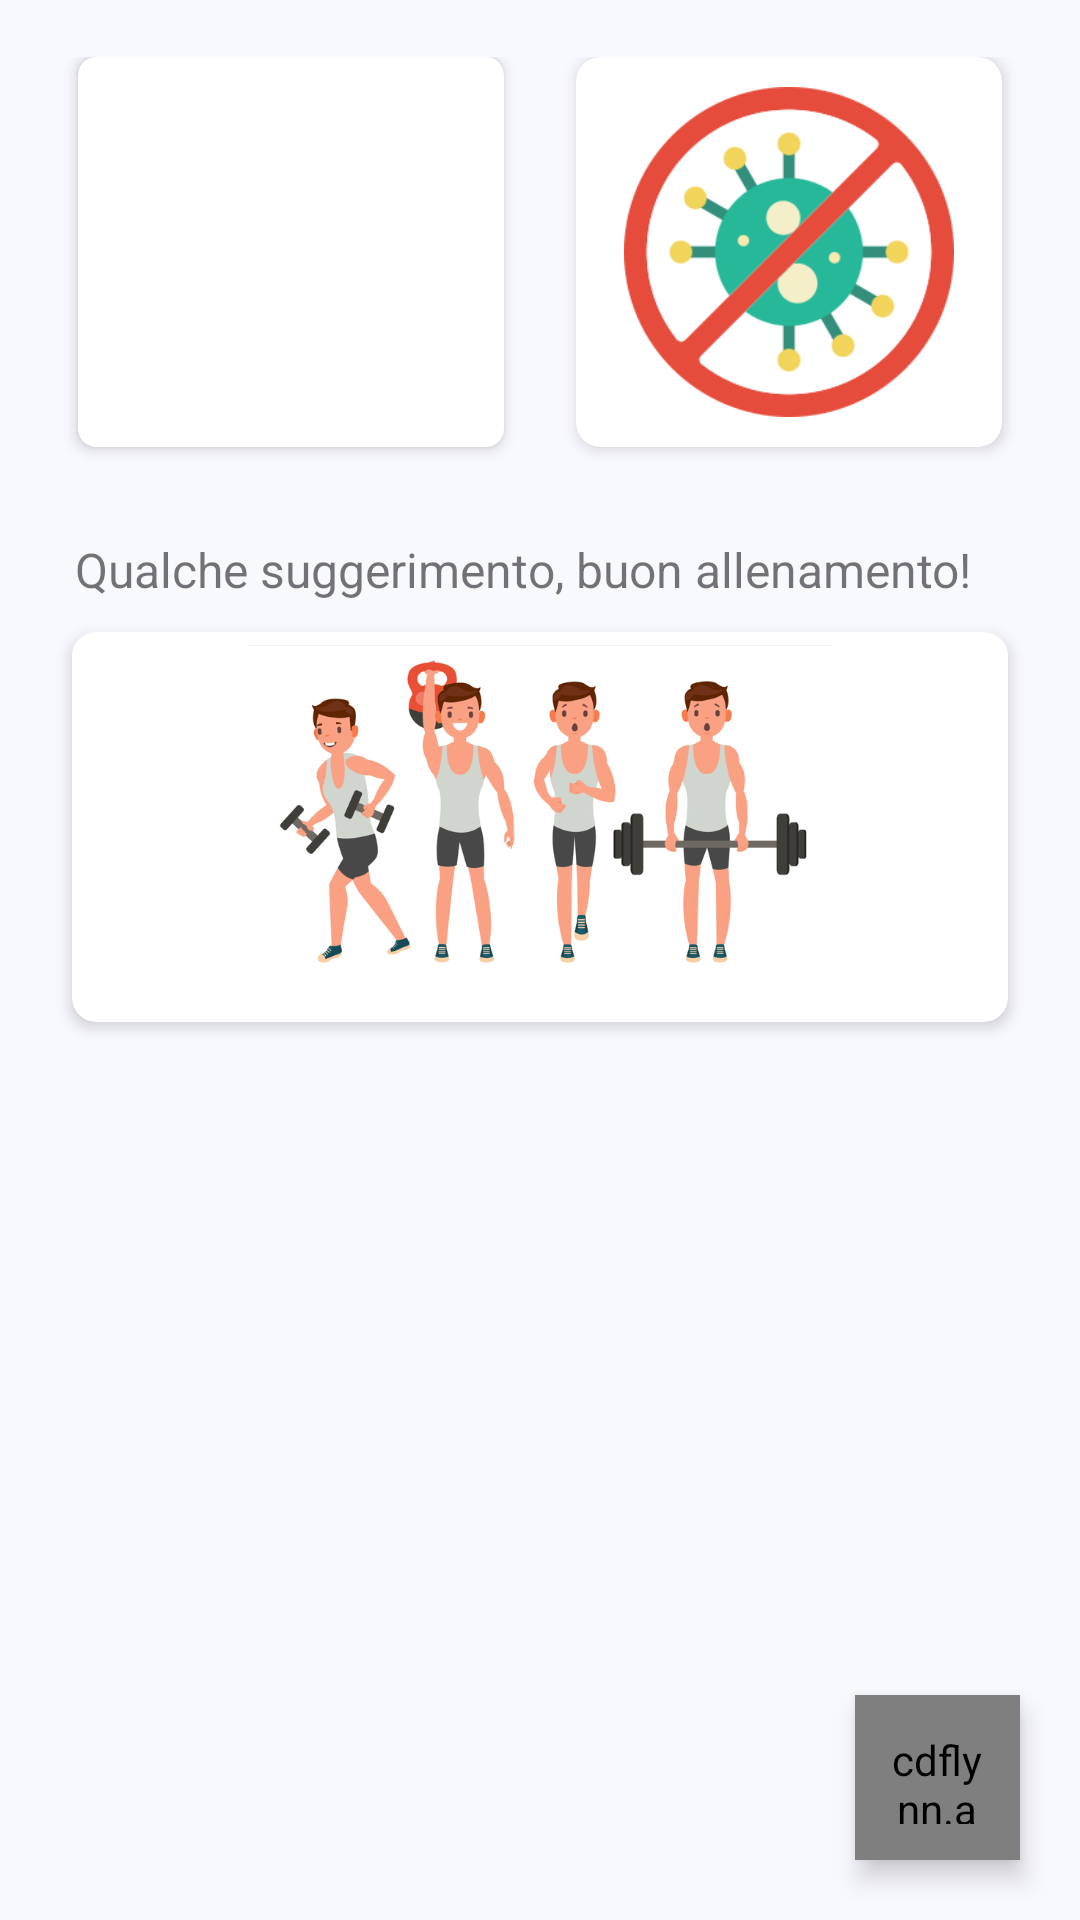

The Android layout XML behind this screen, and the referenced resources:
<!-- AndroidManifest.xml: application theme materialDesign -->
<!-- res/layout/today_report.xml -->
<?xml version="1.0" encoding="utf-8"?>

<androidx.constraintlayout.widget.ConstraintLayout xmlns:android="http://schemas.android.com/apk/res/android"
    xmlns:app="http://schemas.android.com/apk/res-auto"
    xmlns:tools="http://schemas.android.com/tools"
    android:layout_width="match_parent"
    android:layout_height="match_parent"
    tools:context=".MainActivity"
    android:orientation="vertical"
    android:background="@color/ghostwhite"
    android:layout_marginTop="5dp"
    >

    <androidx.core.widget.NestedScrollView
        android:layout_width="match_parent"
        android:layout_height="match_parent"
        android:orientation="vertical"
        app:layout_constraintBottom_toBottomOf="parent"
        app:layout_constraintEnd_toEndOf="parent"
        app:layout_constraintHorizontal_bias="0.0"
        app:layout_constraintStart_toStartOf="parent"
        app:layout_constraintTop_toTopOf="parent"
        app:layout_constraintVertical_bias="0.0"
        android:layout_marginTop="5dp"
        >

        <LinearLayout
            android:layout_width="match_parent"
            android:layout_height="wrap_content"
            android:orientation="vertical"
            >

            <androidx.recyclerview.widget.RecyclerView
                android:id="@+id/cardRecycleview"
                android:layout_width="match_parent"
                android:layout_height="match_parent"
                android:layoutAnimation="@anim/layout_animation_fall_down"
                >

            </androidx.recyclerview.widget.RecyclerView>


            <GridLayout
                android:id="@+id/gridCardWidget"
                android:rowCount="1"
                android:columnCount="2"
                android:alignmentMode="alignMargins"
                android:columnOrderPreserved="false"
                android:layout_weight="8"
                android:layout_width="match_parent"
                android:layout_height="0dp"
                android:padding="14dp">

                
                <com.google.android.material.card.MaterialCardView
                    android:id="@+id/cardCall"
                    android:layout_width="0dp"
                    android:layout_height="130dp"
                    android:layout_columnWeight="1"
                    android:layout_marginBottom="16dp"
                    android:layout_rowWeight="1"
                    android:layout_marginLeft="12dp"
                    android:layout_marginRight="12dp"
                    app:cardElevation="3dp"
                    app:cardCornerRadius="6dp"
                    >

                    <LinearLayout
                        android:layout_gravity="center_horizontal|center_vertical"
                        android:orientation="vertical"
                        android:layout_width="wrap_content"
                        android:layout_height="wrap_content"
                        >

                        <ImageView
                            android:src="@drawable/doctor"
                            android:layout_gravity="center_horizontal"
                            android:layout_width="wrap_content"
                            android:layout_height="110dp"
                            android:layout_rowWeight="0.25"
                            android:background="@color/cardColor"
                            />












                    </LinearLayout>

                </com.google.android.material.card.MaterialCardView>

                
                <com.google.android.material.card.MaterialCardView
                    android:id="@+id/virusInfo"
                    android:layout_width="0dp"
                    android:layout_height="130dp"
                    android:layout_columnWeight="1"
                    android:layout_marginBottom="16dp"
                    android:layout_rowWeight="1"
                    android:layout_marginLeft="12dp"
                    android:layout_marginRight="12dp"
                    app:cardElevation="3dp"
                    app:cardCornerRadius="8dp"
                    >

                    <LinearLayout
                        android:layout_gravity="center_horizontal|center_vertical"
                        android:orientation="vertical"
                        android:layout_width="wrap_content"
                        android:layout_height="wrap_content"
                        >

                        <ImageView
                            android:src="@drawable/virus"
                            android:layout_gravity="center_horizontal"
                            android:layout_width="wrap_content"
                            android:layout_height="110dp"
                            android:background="@color/cardColor"
                            />

                    </LinearLayout>

                </com.google.android.material.card.MaterialCardView>

            </GridLayout>

            <LinearLayout
                android:layout_width="match_parent"
                android:layout_height="wrap_content"
                android:orientation="horizontal"
                android:layout_marginBottom="5dp"
                >

                <TextView
                    android:layout_width="wrap_content"
                    android:layout_height="wrap_content"
                    android:text="@string/activity"
                    android:layout_marginLeft="25dp"
                    android:layout_marginRight="5dp"
                    android:layout_marginBottom="5dp"
                    android:textSize="16sp"
                    />

                <androidx.appcompat.widget.AppCompatImageView
                    android:id="@+id/info"
                    android:layout_width="20dp"
                    android:layout_height="20dp"
                    android:src="@drawable/info_activity"
                    android:clickable="true"
                    />

            </LinearLayout>

            <com.google.android.material.card.MaterialCardView
                android:id="@+id/ytLink"
                android:layout_width="match_parent"
                android:layout_height="130dp"
                android:layout_marginBottom="92dp"
                android:layout_marginLeft="24dp"
                android:layout_marginRight="24dp"
                app:cardElevation="3dp"
                app:cardCornerRadius="8dp"
                android:clickable="true"
                >

                <LinearLayout
                    android:layout_width="match_parent"
                    android:layout_height="121dp"
                    android:layout_gravity="center_horizontal|center_vertical"
                    android:layout_margin="0dp"
                    android:layout_marginBottom="10dp"
                    android:orientation="vertical">









                    <ImageView
                        android:layout_width="match_parent"
                        android:layout_height="110dp"
                        android:layout_gravity="center_horizontal"
                        android:src="@drawable/yt"
                        android:background="@color/cardColor"
                        />


                </LinearLayout>

            </com.google.android.material.card.MaterialCardView>

        </LinearLayout>

    </androidx.core.widget.NestedScrollView>

    <cdflynn.android.library.crossview.CrossView
        android:id="@+id/sample_cross_view"
        android:layout_width="55dp"
        android:layout_height="55dp"
        android:background="@drawable/cross_view_selector"
        android:padding="12dp"
        app:layout_constraintBottom_toBottomOf="parent"
        app:layout_constraintEnd_toEndOf="parent"
        android:layout_marginRight="20dp"
        android:layout_marginBottom="20dp"
        android:elevation="5dp"
        />

</androidx.constraintlayout.widget.ConstraintLayout>
<!-- resources referenced by this layout -->
<resources>
  <color name="cardColor">#ffffff</color>
  <color name="ghostwhite">#f8f8ff</color>
  <!-- drawable cross_view_selector (drawable) -->
  <?xml version="1.0" encoding="utf-8"?>
  
  
      <ripple
          android:color="#e6e6e6"
          xmlns:android="http://schemas.android.com/apk/res/android"
          >
  
          <item>
              <shape android:shape="oval">
                  <gradient
                      android:angle="270"
                      android:startColor="@color/colorPrimaryLight"
                      android:endColor="@color/ghostwhite"
                      />
  
              </shape>
  
              <shape android:shape="line">
                  <stroke
                      android:width="10dp"
                      android:color="#000000" />
              </shape>
  
          </item>
  
      </ripple>
  <!-- drawable virus: png bitmap (drawable, 20394 bytes) -->
  <!-- drawable yt: png bitmap (drawable, 90745 bytes) -->
  <string name="activity">Qualche suggerimento, buon allenamento!</string>
  <string name="callDoctor">Chiama medico di base</string>
  <string name="doActivity">E sempre un buon momento per fare attività fisica!</string>
  <style name="materialDesign" parent="Theme.MaterialComponents.Light.NoActionBar">
          
          <item name="colorPrimary">@color/colorPrimary</item>
          <item name="colorPrimaryDark">@color/colorPrimary</item>
          
      </style>
  <color name="colorPrimaryLight">#fdfdfd</color>
  <color name="colorPrimary">#f8f9ff</color>
</resources>
